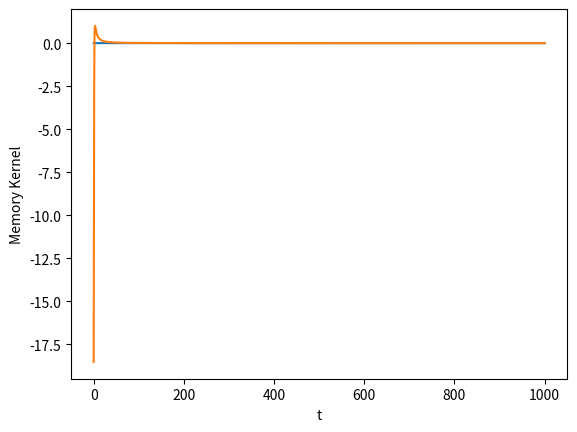
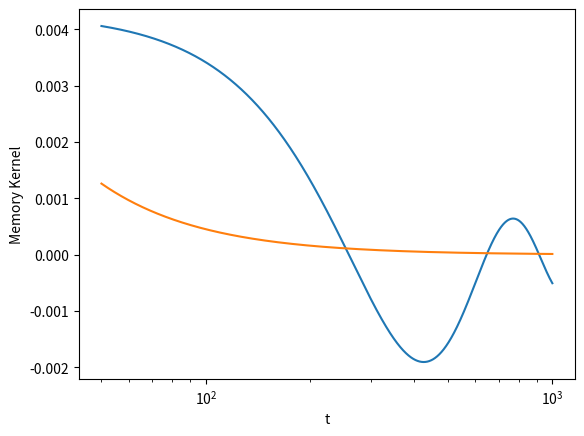

Source code (Python) for these figures, in order:
import numpy as np
import matplotlib.pyplot as plt
import math
from cmath import *
import scipy.special


########################################################################################################################
#set parameters
N=10000 #number of bath oscillators
beta=1.0 #1\kB*T
Q0=0.0 #starting pos/impulse of distinguished particle
P0=0.0
oscMass=1.0 #1.0 #mass of heaviest bath oscillator
M=1.0# mass of the distinguished particle
#masses=m*np.ones(N)
t0=0.1
t1=1000.0
dt=0.7#1.0/float(N)#(t1-t0)/100.0

timesteps=np.arange(0.0,t1,dt)
lowerNRange =np.arange(-1.1,-0.4,0.1)
upperNRange =np.arange(0.6,1.2,0.1)
cutoff = 10000
kernelDiff = cutoff*np.ones((len(lowerNRange),len(upperNRange)))

gamma=1.5

if gamma>1.0:
    diffType='super'
else:
    diffType='sub'

def computeMasses(omega):
  if diffType == 'sub':
       return oscMass * np.power(omega/np.amin(omega),gamma-3.0)
  if diffType == 'super':
       Omega = 1.0
       return oscMass * np.power(omega/np.amin(omega),gamma-3.0)*np.exp(-omega/Omega)

def setFrequencyRange(a,b):
        if diffType == 'sub':
            omega_min=N**a
            omega_max=omega_min*N**b

        if diffType == 'super':
            omega_min=N**a
            omega_max=omega_min*N**b

        return omega_min, omega_max

def computeKernel(timesteps,k,omega):
        K = np.zeros(timesteps.size)
        for i in range(0,timesteps.size):
            K[i]= np.sum(np.multiply(k,np.cos(omega*timesteps[i])))
        K *= 1.0/np.sum(K)
        return K

def memoryKernel(timesteps):
    if diffType == 'super':
        result = np.cos((gamma)*np.arctan(timesteps))*np.power(np.power(timesteps,2)+1,-gamma/2.0)
        result *= 1.0/np.sum(result)
        return result

    if diffType == 'sub':
        result = np.power(timesteps,-gamma)*np.power(scipy.special.gamma(gamma+1)*np.cos(0.5*np.pi*(gamma+1)),-1)
        result *= 1.0/np.sum(result)
        return result

realK = memoryKernel(timesteps)
invK = np.reciprocal(realK)

for i in range(0,len(lowerNRange)-1):
    for j in range(0,len(upperNRange)-1):

            a=lowerNRange[i]
            b=upperNRange[j]
            omega_min, omega_max = setFrequencyRange(a,b)
            #omega = np.linspace(omega_min,omega_max,num=N)
            omega =np.random.uniform(omega_min,omega_max,N) # np.linspace(omega_min,omega_max,num=N)
            masses = computeMasses(omega)
            k=np.multiply(masses,np.power(omega,2)) # compute spring constants
            K = computeKernel(timesteps,k,omega)
            kernelDiff[i,j] = dt*np.sum(np.abs(K-realK))/np.sum(realK)/t1
            if kernelDiff[i,j] > cutoff:
                    kernelDiff[i,j] =cutoff

ind = np.unravel_index(np.argmin(kernelDiff, axis=None), kernelDiff.shape)
print(kernelDiff[ind])
print(lowerNRange[ind[0]],upperNRange[ind[1]])


omega_min, omega_max = setFrequencyRange(lowerNRange[ind[0]],upperNRange[ind[1]])
omega =np.linspace(omega_min,omega_max,num=N)
masses = computeMasses(omega)
timesteps=np.arange(t0,1000,0.1)
k=np.multiply(masses,np.power(omega,2)) # compute spring constants
K = computeKernel(timesteps,k,omega)
realK = memoryKernel(timesteps)

kern = plt.figure(1)
plt.plot(timesteps,K,timesteps,realK)
plt.xlabel('t')
plt.ylabel('Memory Kernel')
kern.savefig("MemoryKernel.pdf")

timesteps=np.arange(50,1000,0.1)
K = computeKernel(timesteps,k,omega)
realK = memoryKernel(timesteps)
kernlog = plt.figure(2)
plt.plot(timesteps,K,timesteps,realK)
plt.xlabel('t')                  
plt.xscale('log')
plt.ylabel('Memory Kernel')     
kernlog.savefig("MemoryKernelLog.pdf")   
#plt.show()
